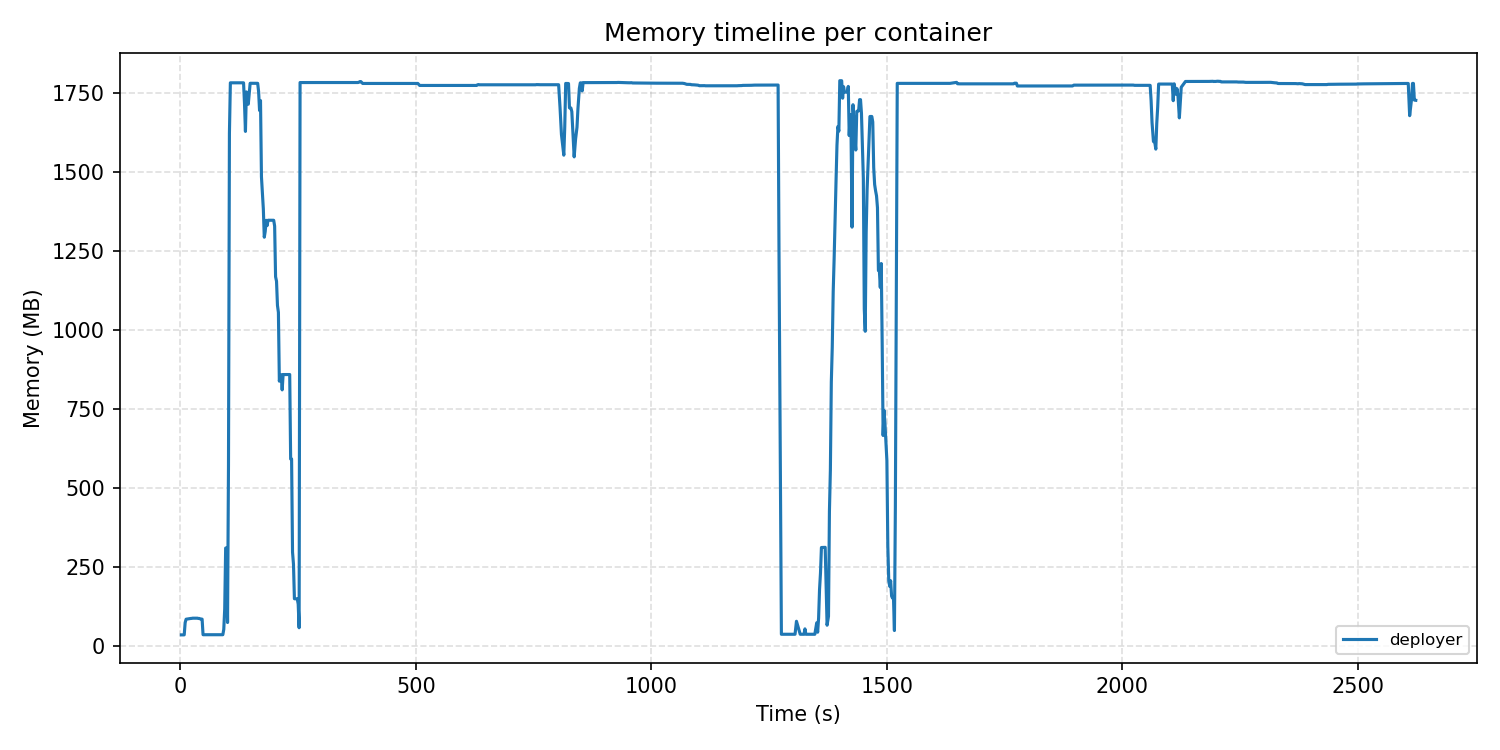

The file beside this chart, header and first rows:
t_sec, container, cpu_rate_core, cpu_pct_1core, mem_working_set_bytes, mem_mb
2.003, deployer, 0, 0, 36741120, 35.04
4.004, deployer, 0.00029, 0.029, 36741120, 35.04
6.005, deployer, 0.000142, 0.014, 36741120, 35.04
8.007, deployer, 0.000134, 0.013, 36741120, 35.04
10.01, deployer, 0.5837, 58.37, 77365248, 73.78
12.01, deployer, 0.5614, 56.14, 88682496, 84.57
14.01, deployer, 0.1058, 10.58, 89251840, 85.12
16.01, deployer, 0.1107, 11.07, 89759744, 85.6
18.01, deployer, 0.2025, 20.25, 90554368, 86.36
20.02, deployer, 0.113, 11.3, 90759168, 86.56
22.02, deployer, 0.1566, 15.66, 91189248, 86.97
24.02, deployer, 0.111, 11.1, 91418624, 87.18
26.02, deployer, 0.1757, 17.57, 92065792, 87.8
28.02, deployer, 0, 0, 92065792, 87.8
30.02, deployer, 0.209, 20.9, 92008448, 87.75
32.02, deployer, 0.2101, 21.01, 92176384, 87.91
34.23, deployer, 0.06793, 6.793, 91844608, 87.59
36.23, deployer, 0.1415, 14.15, 92041216, 87.78
38.23, deployer, 0.0767, 7.67, 91152384, 86.93
40.23, deployer, 0, 0, 91152384, 86.93
42.23, deployer, 0.07113, 7.113, 89858048, 85.69
44.23, deployer, 0.01991, 1.991, 89309184, 85.17
46.23, deployer, 0.2237, 22.37, 88883200, 84.77
48.23, deployer, 0.0526, 5.26, 37236736, 35.51
50.23, deployer, 0, 0, 37236736, 35.51
52.23, deployer, 0, 0, 37236736, 35.51
54.23, deployer, 0, 0, 37236736, 35.51
56.24, deployer, 0, 0, 37236736, 35.51
58.24, deployer, 0, 0, 37236736, 35.51
60.24, deployer, 0, 0, 37236736, 35.51
62.24, deployer, 0, 0, 37236736, 35.51
64.24, deployer, 0, 0, 37236736, 35.51
66.24, deployer, 0, 0, 37236736, 35.51
68.24, deployer, 0, 0, 37236736, 35.51
70.25, deployer, 0, 0, 37236736, 35.51
72.25, deployer, 0, 0, 37236736, 35.51
74.25, deployer, 0, 0, 37236736, 35.51
76.25, deployer, 0, 0, 37236736, 35.51
78.25, deployer, 0, 0, 37236736, 35.51
80.25, deployer, 0, 0, 37236736, 35.51
82.25, deployer, 0, 0, 37236736, 35.51
84.25, deployer, 0.03785, 3.785, 37257216, 35.53
86.25, deployer, 0.000034, 0.003, 37257216, 35.53
88.25, deployer, 0.00005, 0.005, 37257216, 35.53
90.26, deployer, 0.00022, 0.022, 37257216, 35.53
92.26, deployer, 0.5851, 58.51, 54980608, 52.43
94.26, deployer, 1.903, 190.3, 122798080, 117.1
96.26, deployer, 4.799, 479.9, 324759552, 309.7
98.26, deployer, 1.143, 114.3, 325259264, 310.2
100.3, deployer, 2.674, 267.4, 77774848, 74.17
102.3, deployer, 6.284, 628.4, 597581824, 569.9
104.3, deployer, 11.35, 1135, 1700392960, 1622
106.3, deployer, 1.153, 115.3, 1867448320, 1781
108.3, deployer, 1.243, 124.3, 1867448320, 1781
110.3, deployer, 1.231, 123.1, 1867448320, 1781
112.3, deployer, 0.9984, 99.84, 1867448320, 1781
114.3, deployer, 0.5066, 50.66, 1867448320, 1781
116.3, deployer, 0.8286, 82.86, 1867448320, 1781
118.3, deployer, 0.9334, 93.34, 1867448320, 1781
120.3, deployer, 1.423, 142.3, 1867448320, 1781
... 903 more rows
